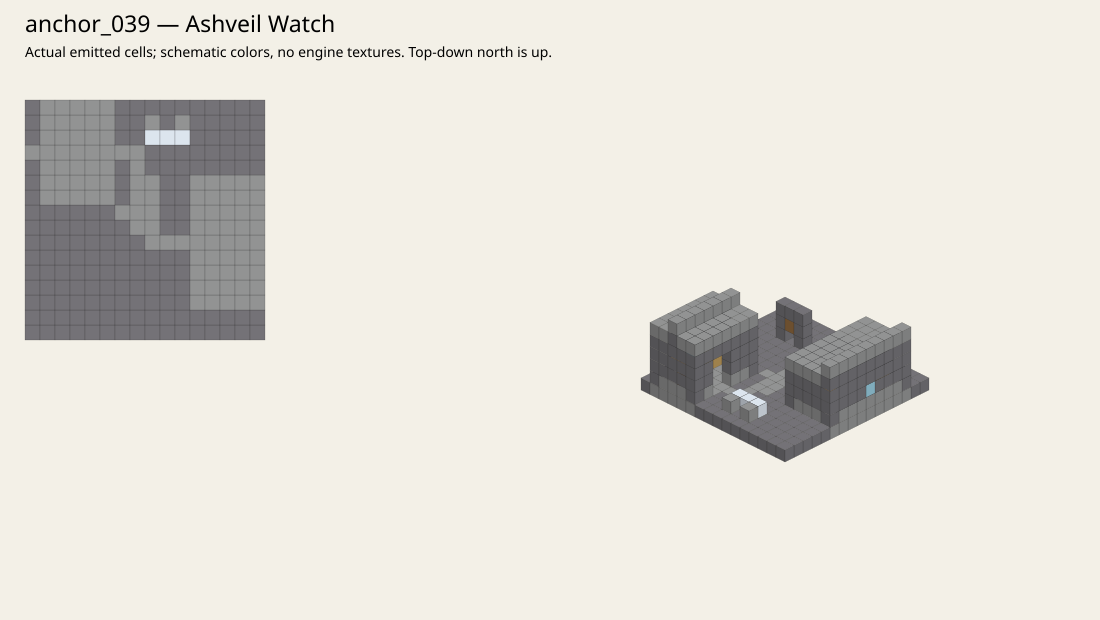

The data file committed next to this chart (first rows):
# Ashveil Watch
-8	0	-8	grug_nodes:dirt_with_bone_litter	0
-7	0	-8	grug_nodes:dirt_with_bone_litter	0
-6	0	-8	grug_nodes:dirt_with_bone_litter	0
-5	0	-8	grug_nodes:dirt_with_bone_litter	0
-4	0	-8	grug_nodes:dirt_with_bone_litter	0
-3	0	-8	grug_nodes:dirt_with_bone_litter	0
-2	0	-8	grug_nodes:dirt_with_bone_litter	0
-1	0	-8	grug_nodes:dirt_with_bone_litter	0
0	0	-8	grug_nodes:dirt_with_bone_litter	0
1	0	-8	grug_nodes:dirt_with_bone_litter	0
2	0	-8	grug_nodes:dirt_with_bone_litter	0
3	0	-8	grug_nodes:dirt_with_bone_litter	0
4	0	-8	grug_nodes:dirt_with_bone_litter	0
5	0	-8	grug_nodes:dirt_with_bone_litter	0
6	0	-8	grug_nodes:dirt_with_bone_litter	0
7	0	-8	grug_nodes:dirt_with_bone_litter	0
-8	0	-7	grug_nodes:dirt_with_bone_litter	0
-7	0	-7	grug_nodes:dirt_with_bone_litter	0
-6	0	-7	grug_nodes:dirt_with_bone_litter	0
-5	0	-7	grug_nodes:dirt_with_bone_litter	0
-4	0	-7	grug_nodes:dirt_with_bone_litter	0
-3	0	-7	grug_nodes:dirt_with_bone_litter	0
-2	0	-7	grug_nodes:dirt_with_bone_litter	0
-1	0	-7	grug_nodes:dirt_with_bone_litter	0
0	0	-7	grug_nodes:dirt_with_bone_litter	0
1	0	-7	grug_nodes:dirt_with_bone_litter	0
2	0	-7	grug_nodes:dirt_with_bone_litter	0
3	0	-7	grug_nodes:dirt_with_bone_litter	0
4	0	-7	grug_nodes:dirt_with_bone_litter	0
5	0	-7	grug_nodes:dirt_with_bone_litter	0
6	0	-7	grug_nodes:dirt_with_bone_litter	0
7	0	-7	grug_nodes:dirt_with_bone_litter	0
-8	0	-6	grug_nodes:dirt_with_bone_litter	0
-7	0	-6	grug_nodes:dirt_with_bone_litter	0
-6	0	-6	grug_nodes:dirt_with_bone_litter	0
-5	0	-6	grug_nodes:dirt_with_bone_litter	0
-4	0	-6	grug_nodes:dirt_with_bone_litter	0
-3	0	-6	grug_nodes:dirt_with_bone_litter	0
-2	0	-6	grug_nodes:dirt_with_bone_litter	0
-1	0	-6	grug_nodes:dirt_with_bone_litter	0
0	0	-6	grug_nodes:dirt_with_bone_litter	0
1	0	-6	grug_nodes:dirt_with_bone_litter	0
2	0	-6	grug_nodes:dirt_with_bone_litter	0
3	0	-6	default:mossycobble	0
4	0	-6	default:mossycobble	0
5	0	-6	default:mossycobble	0
6	0	-6	default:mossycobble	0
7	0	-6	default:mossycobble	0
3	1	-6	grug_trees:gravewood_tree	0
4	1	-6	default:mossycobble	0
5	1	-6	default:mossycobble	0
6	1	-6	default:mossycobble	0
7	1	-6	grug_trees:gravewood_tree	0
3	2	-6	grug_trees:gravewood_tree	0
4	2	-6	grug_trees:gravewood_wood	0
5	2	-6	grug_trees:gravewood_wood	0
6	2	-6	grug_trees:gravewood_wood	0
7	2	-6	grug_trees:gravewood_tree	0
3	3	-6	grug_trees:gravewood_tree	0
4	3	-6	grug_trees:gravewood_tree	0
... 446 more rows
